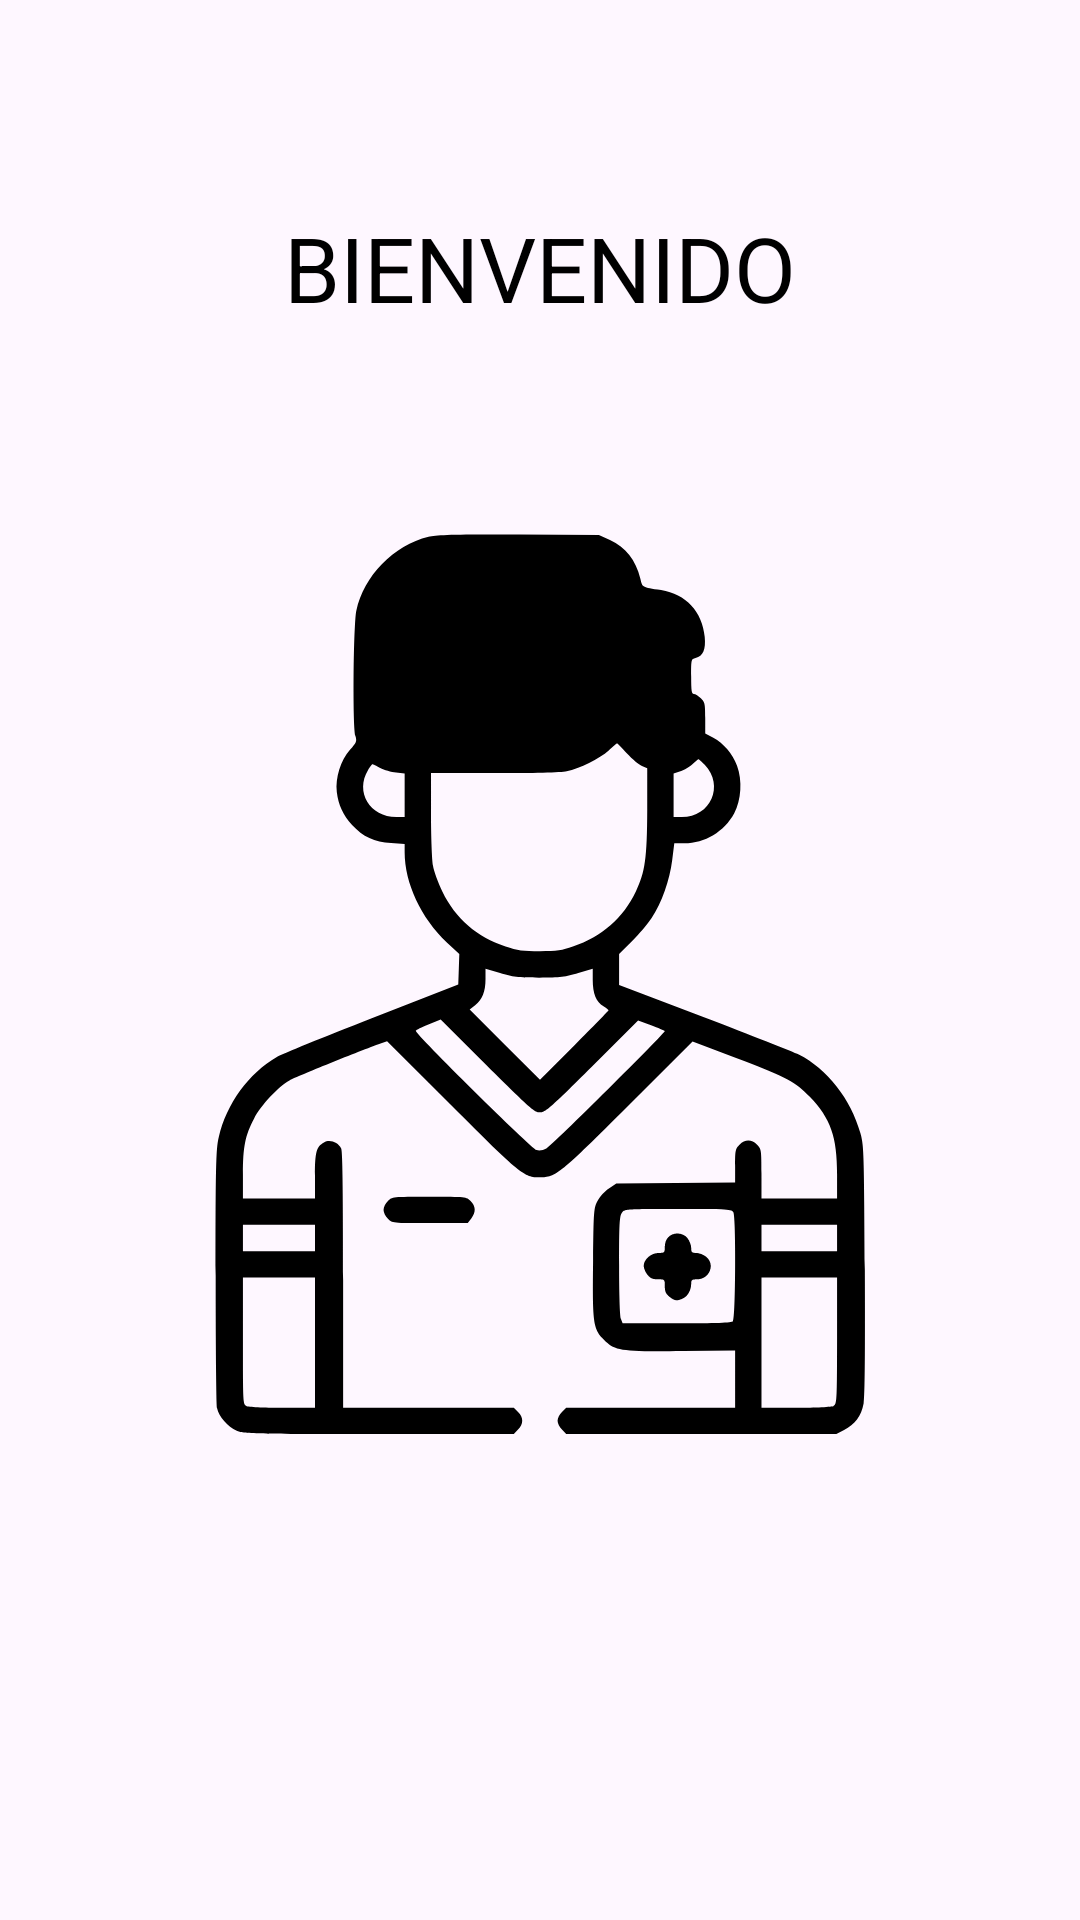

Layout XML and referenced resources for this Android screen:
<!-- AndroidManifest.xml: application theme Base.Theme.FisioApp_noActionBar -->
<!-- res/layout/fragment_home.xml -->
<androidx.constraintlayout.widget.ConstraintLayout xmlns:android="http://schemas.android.com/apk/res/android"
    xmlns:app="http://schemas.android.com/apk/res-auto"
    xmlns:tools="http://schemas.android.com/tools"
    android:id="@+id/main"
    android:layout_width="match_parent"
    android:layout_height="match_parent"
    tools:context=".ui.fragments.HomeFragment">

    <ImageView
        android:id="@+id/iv_logo_fisio1"
        android:layout_width="300dp"
        android:layout_height="300dp"
        android:background="@drawable/physiotherapist"
        app:layout_constraintEnd_toEndOf="parent"
        app:layout_constraintHorizontal_bias="0.5"
        app:layout_constraintStart_toStartOf="parent"
        app:layout_constraintTop_toBottomOf="@+id/tv_bienvenido"
        app:layout_constraintBottom_toTopOf="@+id/txt_nombre_usuario">

    </ImageView>

    <TextView
        android:id="@+id/tv_bienvenido"
        android:layout_width="wrap_content"
        android:layout_height="wrap_content"
        android:text="@string/bienvenido"
        android:textColor="#000000"
        android:textSize="30sp"
        app:layout_constraintBottom_toTopOf="@+id/iv_logo_fisio1"
        app:layout_constraintEnd_toEndOf="parent"
        app:layout_constraintHorizontal_bias="0.5"
        app:layout_constraintStart_toStartOf="parent"
        app:layout_constraintTop_toTopOf="parent" />

    <TextView
        android:id="@+id/txt_nombre_usuario"
        android:layout_width="wrap_content"
        android:layout_height="wrap_content"
        android:fontFamily="@font/aclonica"
        android:textSize="18sp"
        android:textStyle="bold"
        app:layout_constraintBottom_toBottomOf="parent"
        app:layout_constraintEnd_toEndOf="parent"
        app:layout_constraintHorizontal_bias="0.498"
        app:layout_constraintStart_toStartOf="parent"
        app:layout_constraintTop_toBottomOf="@+id/iv_logo_fisio1" />
</androidx.constraintlayout.widget.ConstraintLayout>
<!-- resources referenced by this layout -->
<resources>
  <!-- drawable physiotherapist: vector/xml drawable (drawable, 4623 chars, omitted) -->
  <string name="bienvenido">BIENVENIDO</string>
  <style name="Base.Theme.FisioApp_noActionBar" parent="Theme.Material3.Light.NoActionBar">
          
  
      </style>
</resources>
